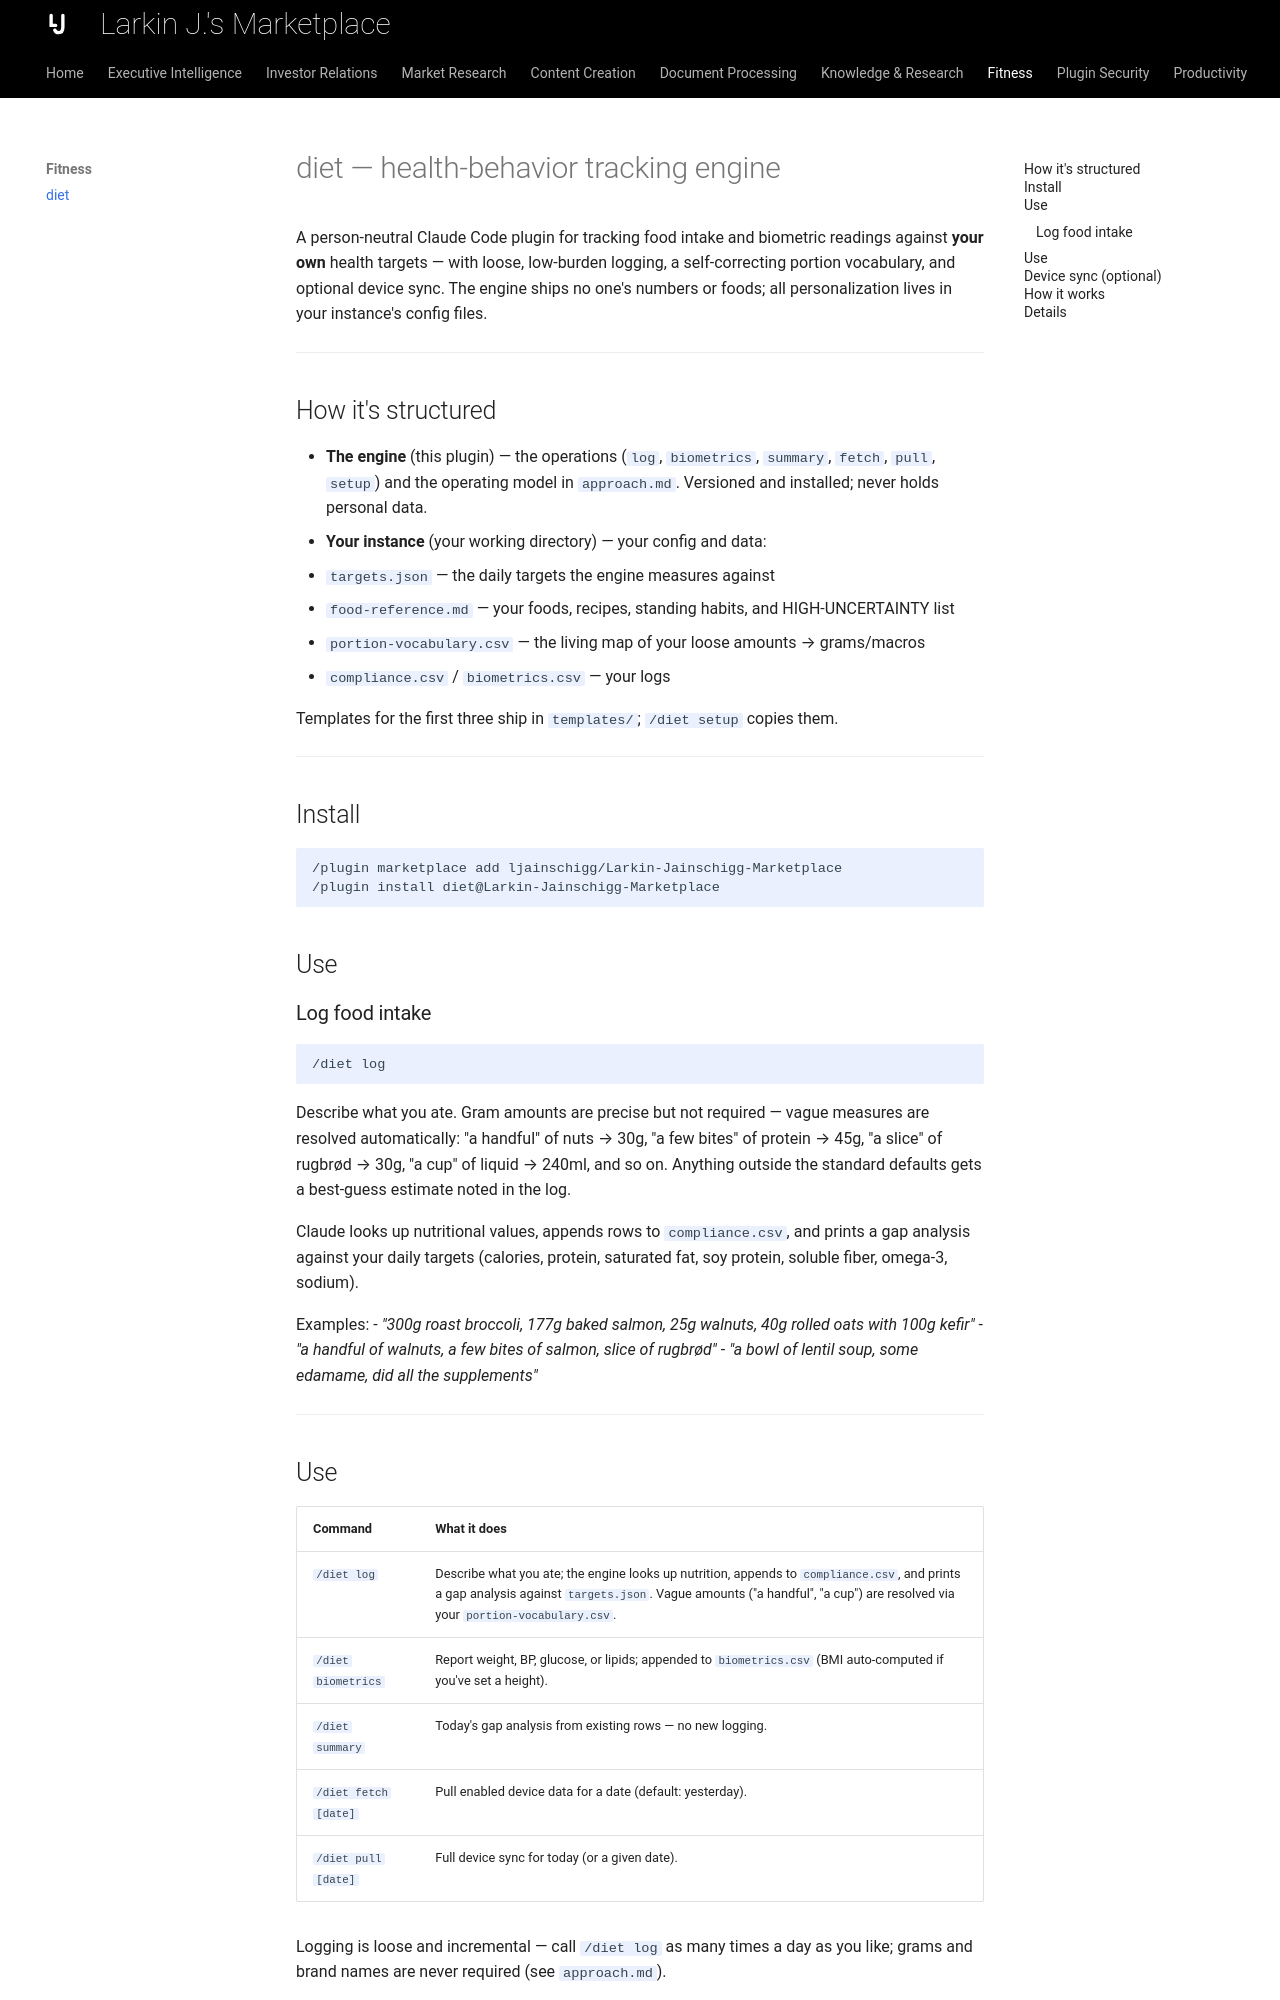

repository: ljainschigg/Larkin-Jainschigg-Marketplace · page: skills/diet/index.html · generator: mkdocs

---
description: "Track what you eat and your health readings against targets you set. Describe meals in plain language - no weighing or calorie lookups."
---

# diet — health-behavior tracking engine

A person-neutral Claude Code plugin for tracking food intake and biometric readings against **your own** health targets — with loose, low-burden logging, a self-correcting portion vocabulary, and optional device sync. The engine ships no one's numbers or foods; all personalization lives in your instance's config files.

---

## How it's structured

- **The engine** (this plugin) — the operations (`log`, `biometrics`, `summary`, `fetch`, `pull`, `setup`) and the operating model in `approach.md`. Versioned and installed; never holds personal data.
- **Your instance** (your working directory) — your config and data:
  - `targets.json` — the daily targets the engine measures against
  - `food-reference.md` — your foods, recipes, standing habits, and HIGH-UNCERTAINTY list
  - `portion-vocabulary.csv` — the living map of your loose amounts → grams/macros
  - `compliance.csv` / `biometrics.csv` — your logs

Templates for the first three ship in `templates/`; `/diet setup` copies them.

---

## Install

```
/plugin marketplace add ljainschigg/Larkin-Jainschigg-Marketplace
/plugin install diet@Larkin-Jainschigg-Marketplace
```

## Use

### Log food intake

```
/diet log
```

Describe what you ate. Gram amounts are precise but not required — vague measures are resolved automatically: "a handful" of nuts → 30g, "a few bites" of protein → 45g, "a slice" of rugbrød → 30g, "a cup" of liquid → 240ml, and so on. Anything outside the standard defaults gets a best-guess estimate noted in the log.

Claude looks up nutritional values, appends rows to `compliance.csv`, and prints a gap analysis against your daily targets (calories, protein, saturated fat, soy protein, soluble fiber, omega-3, sodium).

Examples:
- *"300g roast broccoli, 177g baked salmon, 25g walnuts, 40g rolled oats with 100g kefir"*
- *"a handful of walnuts, a few bites of salmon, slice of rugbrød"*
- *"a bowl of lentil soup, some edamame, did all the supplements"*

---
